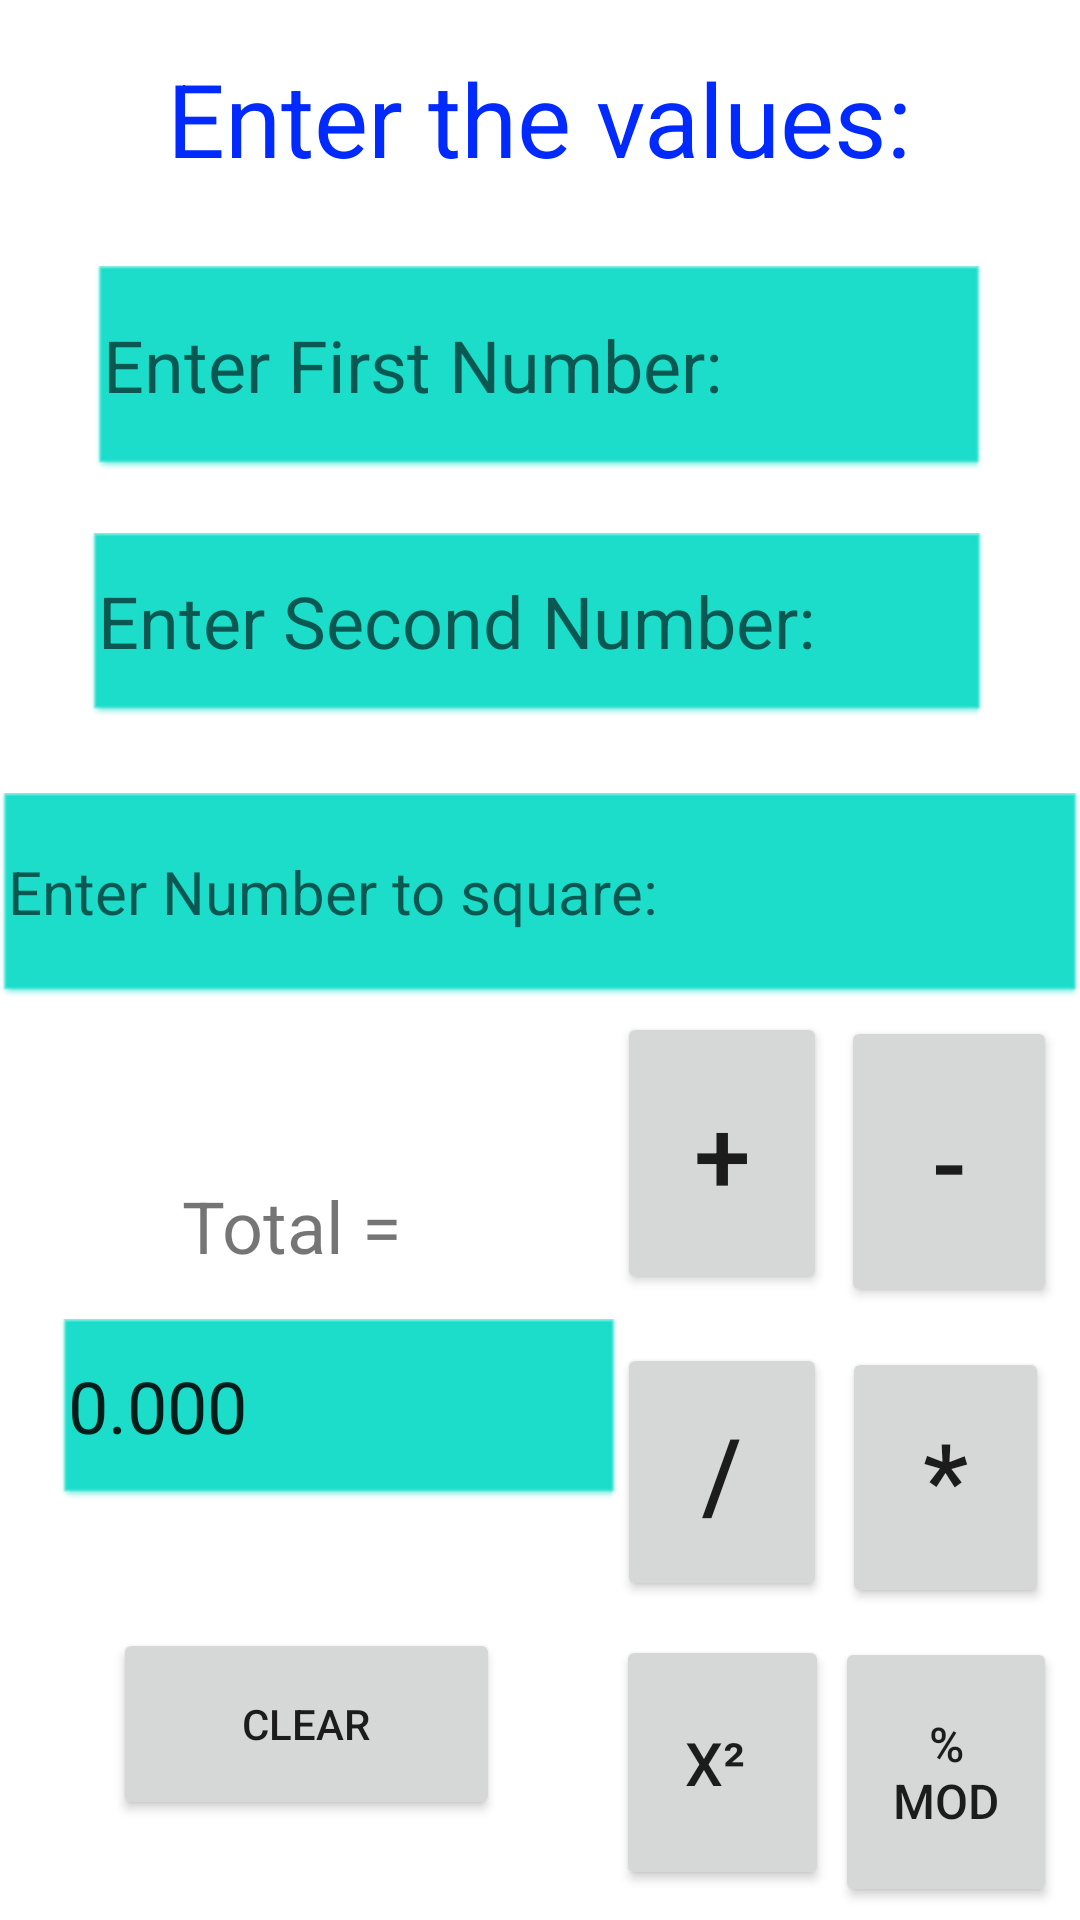

This screen was rendered from an Android layout file. Write that file and the resources it references.
<!-- AndroidManifest.xml: application theme Theme.Calculator -->
<!-- res/layout/activity_main.xml -->
<?xml version="1.0" encoding="utf-8"?>
<androidx.constraintlayout.widget.ConstraintLayout xmlns:android="http://schemas.android.com/apk/res/android"
    xmlns:app="http://schemas.android.com/apk/res-auto"
    xmlns:tools="http://schemas.android.com/tools"
    android:layout_width="match_parent"
    android:layout_height="match_parent"
    android:backgroundTint="@color/teal_700"
    tools:context=".MainActivity">

    <TextView
        android:id="@+id/welcome"
        android:layout_width="wrap_content"
        android:layout_height="wrap_content"
        android:text="Enter the values:"
        android:textColor="@color/darkBlue"
        android:textSize="34sp"
        app:layout_constraintBottom_toBottomOf="parent"
        app:layout_constraintEnd_toEndOf="parent"
        app:layout_constraintStart_toStartOf="parent"
        app:layout_constraintTop_toTopOf="parent"
        app:layout_constraintVertical_bias="0.028" />

    <EditText
        android:id="@+id/value1"
        android:layout_width="296dp"
        android:layout_height="68dp"
        android:background="@android:drawable/editbox_dropdown_dark_frame"
        android:backgroundTint="@color/teal_200"
        android:digits="0123456789"
        android:ems="10"
        android:hint="Enter First Number:"
        android:inputType="textPersonName"
        android:textSize="24sp"
        app:layout_constraintBottom_toBottomOf="parent"
        app:layout_constraintEnd_toEndOf="parent"
        app:layout_constraintHorizontal_bias="0.495"
        app:layout_constraintStart_toStartOf="parent"
        app:layout_constraintTop_toTopOf="parent"
        app:layout_constraintVertical_bias="0.155" />

    <EditText
        android:id="@+id/value2"
        android:layout_width="298dp"
        android:layout_height="61dp"
        android:background="@android:drawable/editbox_dropdown_dark_frame"
        android:backgroundTint="@color/teal_200"
        android:digits="0123456789"
        android:ems="10"
        android:hint="Enter Second Number:"
        android:inputType="textPersonName"
        android:textSize="24sp"
        app:layout_constraintBottom_toBottomOf="parent"
        app:layout_constraintEnd_toEndOf="parent"
        app:layout_constraintHorizontal_bias="0.483"
        app:layout_constraintStart_toStartOf="parent"
        app:layout_constraintTop_toTopOf="parent"
        app:layout_constraintVertical_bias="0.307" />

    <Button
        android:id="@+id/add"
        android:layout_width="70dp"
        android:layout_height="94dp"
        android:onClick="findSum"
        android:text="+"
        android:textSize="34sp"
        app:layout_constraintBottom_toBottomOf="parent"
        app:layout_constraintEnd_toEndOf="parent"
        app:layout_constraintHorizontal_bias="0.709"
        app:layout_constraintStart_toStartOf="parent"
        app:layout_constraintTop_toTopOf="parent"
        app:layout_constraintVertical_bias="0.618" />

    <Button
        android:id="@+id/subtract"
        android:layout_width="72dp"
        android:layout_height="97dp"
        android:onClick="findDifference"
        android:text="-"
        android:textSize="34sp"
        app:layout_constraintBottom_toBottomOf="parent"
        app:layout_constraintEnd_toEndOf="parent"
        app:layout_constraintHorizontal_bias="0.973"
        app:layout_constraintStart_toStartOf="parent"
        app:layout_constraintTop_toTopOf="parent"
        app:layout_constraintVertical_bias="0.624" />

    <Button
        android:id="@+id/multiply"
        android:layout_width="69dp"
        android:layout_height="87dp"
        android:onClick="findProduct"
        android:text="*"
        android:textSize="34sp"
        app:layout_constraintBottom_toBottomOf="parent"
        app:layout_constraintEnd_toEndOf="parent"
        app:layout_constraintHorizontal_bias="0.964"
        app:layout_constraintStart_toStartOf="parent"
        app:layout_constraintTop_toTopOf="parent"
        app:layout_constraintVertical_bias="0.812" />

    <Button
        android:id="@+id/divide"
        android:layout_width="70dp"
        android:layout_height="86dp"
        android:onClick="findQuotient"
        android:text="/"
        android:textSize="34sp"
        app:layout_constraintBottom_toBottomOf="parent"
        app:layout_constraintEnd_toEndOf="parent"
        app:layout_constraintHorizontal_bias="0.709"
        app:layout_constraintStart_toStartOf="parent"
        app:layout_constraintTop_toTopOf="parent"
        app:layout_constraintVertical_bias="0.808" />

    <EditText
        android:id="@+id/totalResult"
        android:layout_width="186dp"
        android:layout_height="60dp"
        android:background="@android:drawable/editbox_dropdown_dark_frame"
        android:backgroundTint="@color/teal_200"
        android:ems="10"
        android:inputType="textPersonName"
        android:text="0.000"
        android:textSize="24sp"
        app:layout_constraintBottom_toBottomOf="parent"
        app:layout_constraintEnd_toEndOf="parent"
        app:layout_constraintHorizontal_bias="0.115"
        app:layout_constraintStart_toStartOf="parent"
        app:layout_constraintTop_toTopOf="parent"
        app:layout_constraintVertical_bias="0.758" />

    <TextView
        android:id="@+id/textView2"
        android:layout_width="87dp"
        android:layout_height="57dp"
        android:text="Total ="
        android:textSize="24sp"
        app:layout_constraintBottom_toBottomOf="parent"
        app:layout_constraintEnd_toEndOf="parent"
        app:layout_constraintHorizontal_bias="0.222"
        app:layout_constraintStart_toStartOf="parent"
        app:layout_constraintTop_toTopOf="parent"
        app:layout_constraintVertical_bias="0.673" />

    <Button
        android:id="@+id/mod"
        android:layout_width="74dp"
        android:layout_height="90dp"
        android:onClick="findModulus"
        android:text="% MOD"
        android:textSize="16sp"
        app:layout_constraintBottom_toBottomOf="parent"
        app:layout_constraintEnd_toEndOf="parent"
        app:layout_constraintHorizontal_bias="0.973"
        app:layout_constraintStart_toStartOf="parent"
        app:layout_constraintTop_toTopOf="parent"
        app:layout_constraintVertical_bias="0.992" />

    <Button
        android:id="@+id/square"
        android:layout_width="71dp"
        android:layout_height="85dp"
        android:onClick="square"
        android:text="x² "
        android:textSize="20sp"
        app:layout_constraintBottom_toBottomOf="@+id/mod"
        app:layout_constraintEnd_toEndOf="parent"
        app:layout_constraintHorizontal_bias="0.711"
        app:layout_constraintStart_toStartOf="parent"
        app:layout_constraintTop_toTopOf="parent"
        app:layout_constraintVertical_bias="0.99" />

    <EditText
        android:id="@+id/value3"
        android:layout_width="360dp"
        android:layout_height="68dp"
        android:background="@android:drawable/editbox_dropdown_dark_frame"
        android:backgroundTint="@color/teal_200"
        android:digits="0123456789"
        android:ems="10"
        android:inputType="textPersonName"
        android:hint="Enter Number to square:"
        android:textSize="20sp"
        app:layout_constraintBottom_toBottomOf="parent"
        app:layout_constraintEnd_toEndOf="parent"
        app:layout_constraintStart_toStartOf="parent"
        app:layout_constraintTop_toTopOf="parent"
        app:layout_constraintVertical_bias="0.462" />

    <Button
        android:id="@+id/clear"
        android:layout_width="129dp"
        android:layout_height="64dp"
        android:onClick="clear"
        android:text="CLEAR"
        app:layout_constraintBottom_toBottomOf="parent"
        app:layout_constraintEnd_toEndOf="parent"
        app:layout_constraintHorizontal_bias="0.163"
        app:layout_constraintStart_toStartOf="parent"
        app:layout_constraintTop_toTopOf="parent"
        app:layout_constraintVertical_bias="0.942" />


</androidx.constraintlayout.widget.ConstraintLayout>
<!-- resources referenced by this layout -->
<resources>
  <color name="darkBlue">#002AFF</color>
  <color name="teal_200">#FF03DAC5</color>
  <color name="teal_700">#FF018786</color>
  <style name="Theme.Calculator" parent="Theme.MaterialComponents.DayNight.DarkActionBar">
          
          <item name="colorPrimary">@color/teal_700</item>
          <item name="colorPrimaryVariant">@color/teal_200</item>
          <item name="colorOnPrimary">@color/white</item>
          
          <item name="colorSecondary">@color/teal_200</item>
          <item name="colorSecondaryVariant">@color/teal_700</item>
          <item name="colorOnSecondary">@color/black</item>
          
          <item name="android:statusBarColor" tools:targetApi="l">?attr/colorPrimaryVariant</item>
          
      </style>
  <color name="white">#FFFFFFFF</color>
  <color name="black">#FF000000</color>
</resources>
